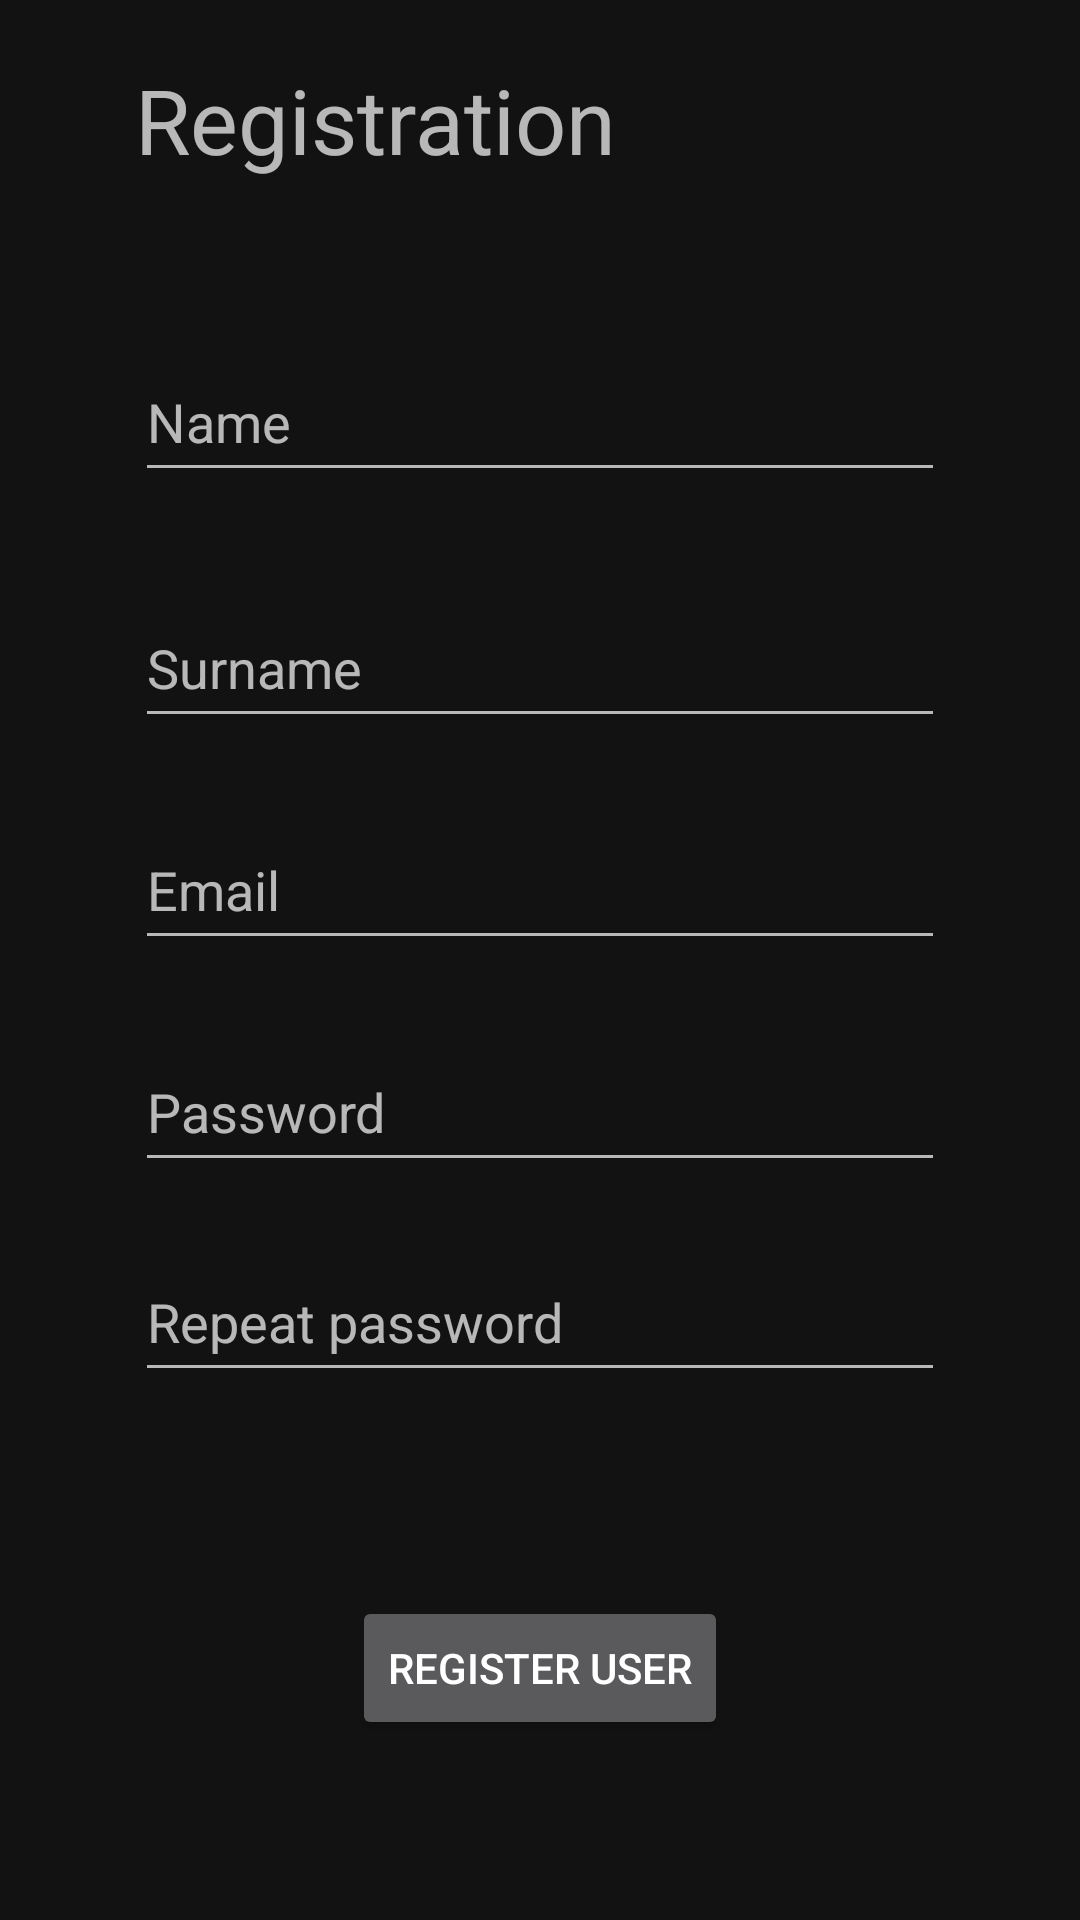

This screen was rendered from an Android layout file. Write that file and the resources it references.
<!-- AndroidManifest.xml: application theme Theme.ShareMeal -->
<!-- res/layout/activity_register.xml -->
<?xml version="1.0" encoding="utf-8"?>
<androidx.constraintlayout.widget.ConstraintLayout xmlns:android="http://schemas.android.com/apk/res/android"
    xmlns:app="http://schemas.android.com/apk/res-auto"
    xmlns:tools="http://schemas.android.com/tools"
    android:layout_width="match_parent"
    android:layout_height="match_parent"
    tools:context=".registration.RegisterActivity">


    <TextView
        android:id="@+id/textView3"
        android:layout_width="270dp"
        android:layout_height="50dp"
        android:text="Registration"
        android:textSize="30dp"
        app:layout_constraintBottom_toTopOf="@+id/etName"
        app:layout_constraintEnd_toEndOf="parent"
        app:layout_constraintStart_toStartOf="parent"
        app:layout_constraintTop_toTopOf="parent"
        app:layout_constraintVertical_bias="0.306" />

    <EditText
        android:id="@+id/etRepeatPasswordRegister"
        android:layout_width="270dp"
        android:layout_height="50dp"
        android:layout_marginBottom="68dp"
        android:ems="10"
        android:hint="Repeat password"
        android:inputType="textPassword"
        app:layout_constraintBottom_toTopOf="@+id/btnRegister"
        app:layout_constraintEnd_toEndOf="parent"
        app:layout_constraintStart_toStartOf="parent" />

    <EditText
        android:id="@+id/etPasswordRegister"
        android:layout_width="270dp"
        android:layout_height="50dp"
        android:layout_marginBottom="20dp"
        android:ems="10"
        android:hint="Password"
        android:inputType="textPassword"
        app:layout_constraintBottom_toTopOf="@+id/etRepeatPasswordRegister"
        app:layout_constraintEnd_toEndOf="parent"
        app:layout_constraintStart_toStartOf="parent" />

    <EditText
        android:id="@+id/etEmailRegister"
        android:layout_width="270dp"
        android:layout_height="50dp"
        android:layout_marginBottom="24dp"
        android:ems="10"
        android:hint="Email"
        android:inputType="textEmailAddress"
        app:layout_constraintBottom_toTopOf="@+id/etPasswordRegister"
        app:layout_constraintEnd_toEndOf="parent"
        app:layout_constraintStart_toStartOf="parent" />

    <EditText
        android:id="@+id/etSurname"
        android:layout_width="270dp"
        android:layout_height="50dp"
        android:layout_marginBottom="24dp"
        android:ems="10"
        android:hint="Surname"
        android:inputType="textPersonName"
        app:layout_constraintBottom_toTopOf="@+id/etEmailRegister"
        app:layout_constraintEnd_toEndOf="parent"
        app:layout_constraintStart_toStartOf="parent" />

    <EditText
        android:id="@+id/etName"
        android:layout_width="270dp"
        android:layout_height="50dp"
        android:layout_marginBottom="32dp"
        android:ems="10"
        android:hint="Name"
        android:inputType="textPersonName"
        app:layout_constraintBottom_toTopOf="@+id/etSurname"
        app:layout_constraintEnd_toEndOf="parent"
        app:layout_constraintStart_toStartOf="parent" />

    <Button
        android:id="@+id/btnRegister"
        android:layout_width="wrap_content"
        android:layout_height="wrap_content"
        android:layout_marginBottom="60dp"
        android:text="Register user"
        app:layout_constraintBottom_toBottomOf="parent"
        app:layout_constraintEnd_toEndOf="parent"
        app:layout_constraintStart_toStartOf="parent" />

    <ProgressBar
        android:id="@+id/progressBar"
        style="?android:attr/progressBarStyleLarge"
        android:layout_width="wrap_content"
        android:layout_height="wrap_content"
        android:visibility="gone"
        app:layout_constraintBottom_toBottomOf="parent"
        app:layout_constraintEnd_toEndOf="parent"
        app:layout_constraintHorizontal_bias="0.498"
        app:layout_constraintStart_toStartOf="parent"
        app:layout_constraintTop_toTopOf="parent"
        tools:ignore="MissingConstraints" />

</androidx.constraintlayout.widget.ConstraintLayout>
<!-- resources referenced by this layout -->
<resources>
  <style name="Theme.ShareMeal" parent="Theme.MaterialComponents.NoActionBar">
          
          <item name="colorPrimary">@color/purple_500</item>
          <item name="colorPrimaryVariant">@color/purple_700</item>
          <item name="colorOnPrimary">@color/white</item>
          
          <item name="colorSecondary">@color/teal_200</item>
          <item name="colorSecondaryVariant">@color/teal_700</item>
          <item name="colorOnSecondary">@color/black</item>
          
          <item name="android:statusBarColor" tools:targetApi="l">?attr/colorPrimaryVariant</item>
          
      </style>
  <!-- not gathered from this repository: default colours our renderer supplied (Android Studio template values) -->
  <color name="purple_500">#FF6200EE</color>
  <color name="purple_700">#FF3700B3</color>
  <color name="teal_200">#FF03DAC5</color>
  <color name="teal_700">#FF018786</color>
  <color name="black">#FF000000</color>
  <color name="white">#FFFFFFFF</color>
</resources>
